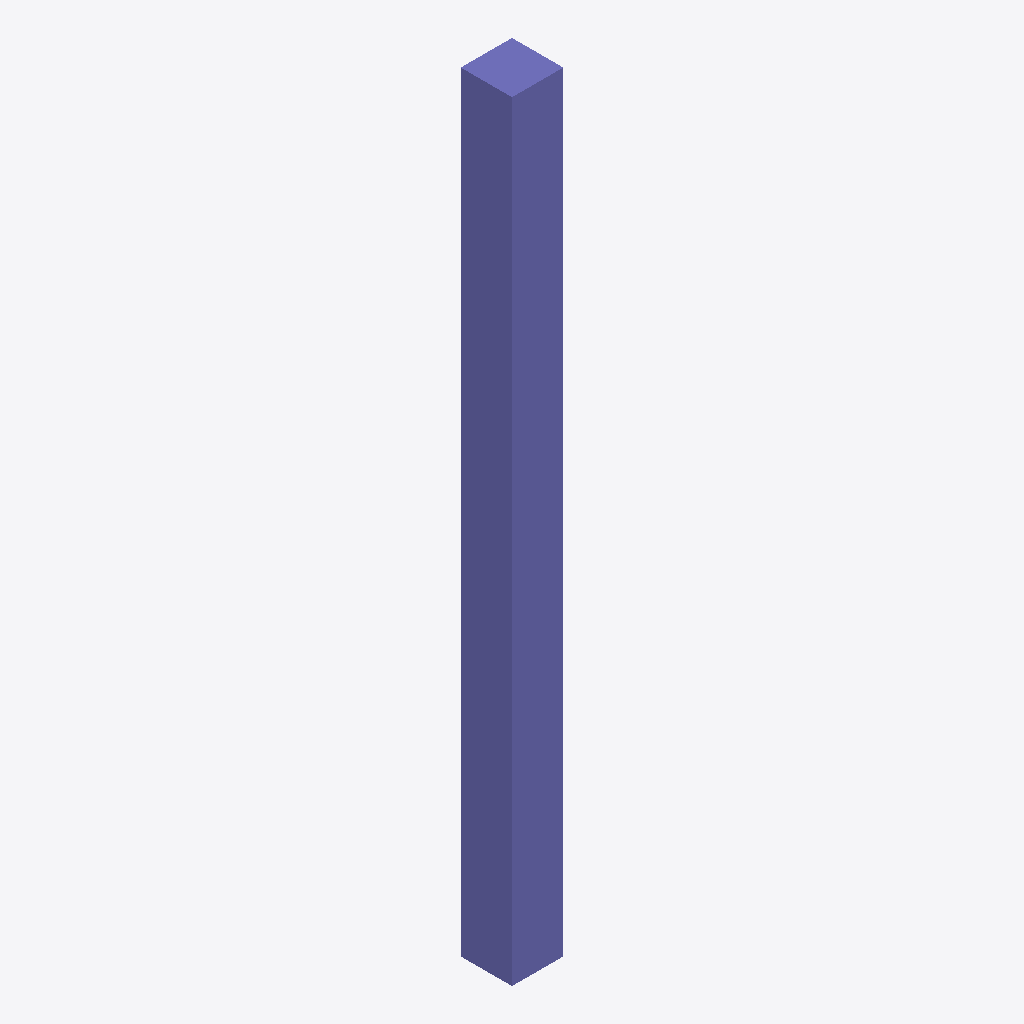
Isometric view of an IFC building model (IFC-SPF (STEP), schema IFC4, length unit inch), seen from the south-west, elements coloured by IFC class: 1 column (violet).
Extent 0.2 m × 0.2 m × 3.0 m (x, y, z). Elements (1): 1 IfcColumn.

HEADER;
FILE_DESCRIPTION(('ViewDefinition [ReferenceView_V1.2]'),'2;1');
FILE_NAME('column_rectangle_straight_tessellated_reference-view.ifc','2014-07-08T19:20:14',(''),(''),'Constructivity 0.9.8.1','Constructivity - Constructivity - 0.9.8.1','');
FILE_SCHEMA(('IFC4'));
ENDSEC;
DATA;
#37=IFCPROJECT('0CxDbxzA1B4eLeOw9eIjQx',$,'Project',$,$,$,$,(#40),#36);
#44=IFCSITE('0M0akNk9f3hOH9u2awmtre',$,'Site #1',$,$,#67,$,$,.ELEMENT.,$,$,$,$,$);
#71=IFCCOLUMN('2WUGYBphrFv8aLIFJCmiIk',$,'Column #1',$,$,#121,#111,$,.COLUMN.);
ENDSEC;
